Image classification data set "model_data" (pelirrojo725/puck_visualization-1 on GitHub). Class labels (3): empty, straight, tilted.

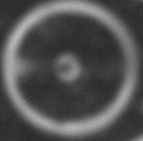
Label: straight

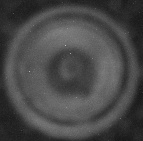
Label: straight

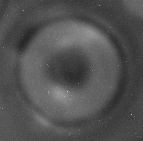
Label: empty

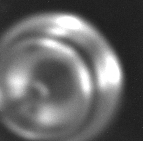
Label: tilted

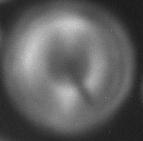
Label: straight

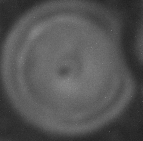
Label: straight
